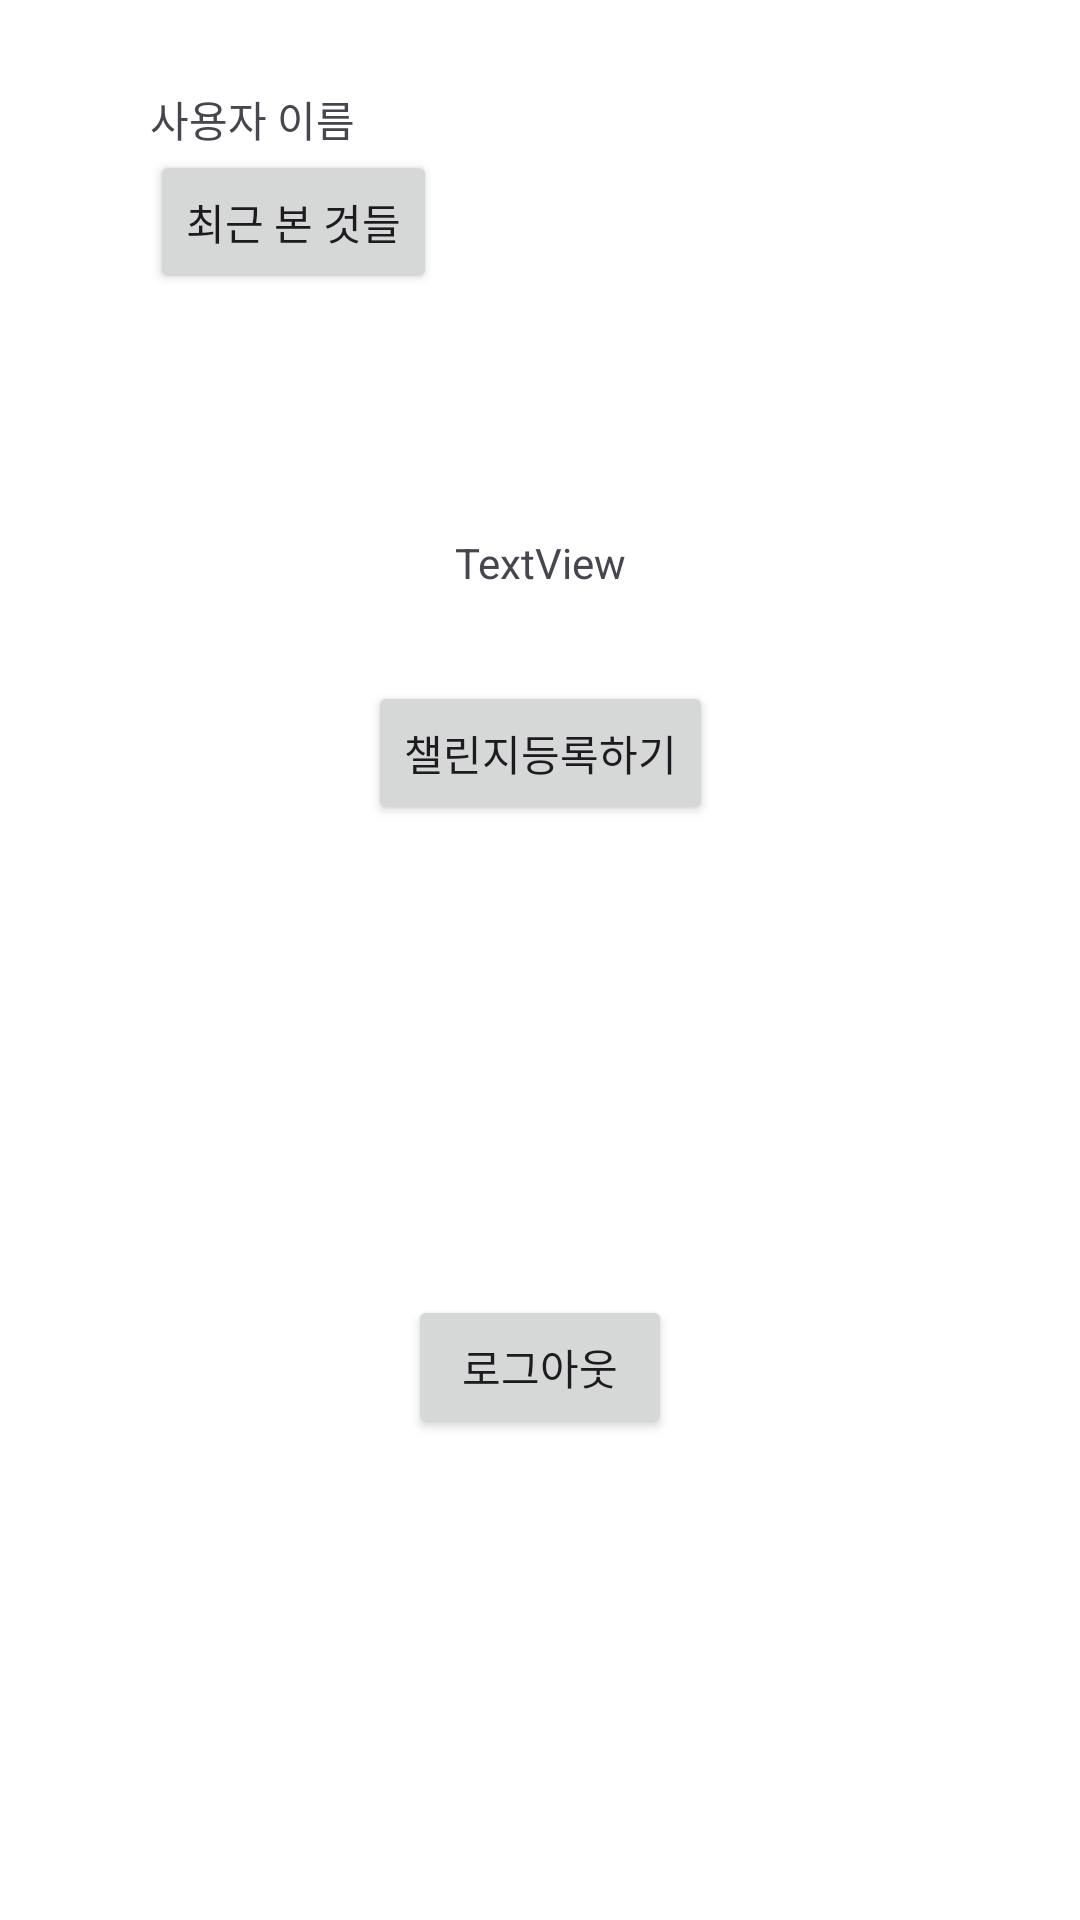

The Android layout XML behind this screen, and the referenced resources:
<!-- AndroidManifest.xml: application theme Theme.DCJ -->
<!-- res/layout/fragment_my_page.xml -->
<?xml version="1.0" encoding="utf-8"?>
<androidx.constraintlayout.widget.ConstraintLayout xmlns:android="http://schemas.android.com/apk/res/android"
    xmlns:app="http://schemas.android.com/apk/res-auto"
    xmlns:tools="http://schemas.android.com/tools"
    android:layout_width="match_parent"
    android:layout_height="match_parent"
    tools:context=".view.MyPageFragment">


    <androidx.constraintlayout.widget.ConstraintLayout
        android:id="@+id/main_container"
        android:layout_width="match_parent"
        android:layout_height="0dp"
        app:layout_constraintStart_toStartOf="parent"
        app:layout_constraintTop_toTopOf="parent">

        <Button
            android:id="@+id/button2"
            android:layout_width="wrap_content"
            android:layout_height="wrap_content"
            android:layout_marginStart="50dp"
            android:layout_marginTop="50dp"
            android:text="최근 본 것들"
            app:layout_constraintStart_toStartOf="parent"
            app:layout_constraintTop_toTopOf="parent" />

        <TextView
            android:id="@+id/textView"
            android:layout_width="wrap_content"
            android:layout_height="wrap_content"
            android:text="사용자 이름"
            app:layout_constraintBottom_toTopOf="@+id/button2"
            app:layout_constraintStart_toStartOf="@+id/button2" />

        <androidx.recyclerview.widget.RecyclerView
            android:id="@+id/recent_recyclerview"
            android:layout_width="0dp"
            android:layout_height="wrap_content"
            android:scrollbars="horizontal"
            app:layout_constraintEnd_toEndOf="parent"
            app:layout_constraintStart_toStartOf="@+id/button2"
            app:layout_constraintTop_toBottomOf="@+id/button2" />
    </androidx.constraintlayout.widget.ConstraintLayout>

    <TextView
        android:id="@+id/test"
        android:layout_width="wrap_content"
        android:layout_height="wrap_content"
        android:layout_marginTop="80dp"
        android:text="TextView"
        app:layout_constraintEnd_toEndOf="parent"
        app:layout_constraintStart_toStartOf="parent"
        app:layout_constraintTop_toBottomOf="@+id/main_container" />

    <Button
        android:id="@+id/challenge_register"
        android:layout_width="wrap_content"
        android:layout_height="wrap_content"
        android:layout_marginTop="30dp"
        android:text="챌린지등록하기"
        app:layout_constraintEnd_toEndOf="parent"
        app:layout_constraintStart_toStartOf="parent"
        app:layout_constraintTop_toBottomOf="@+id/test" />

    <Button
        android:id="@+id/logout"
        android:layout_width="wrap_content"
        android:layout_height="wrap_content"
        android:layout_marginBottom="4dp"
        android:text="로그아웃"
        app:layout_constraintBottom_toBottomOf="parent"
        app:layout_constraintEnd_toEndOf="parent"
        app:layout_constraintStart_toStartOf="parent"
        app:layout_constraintTop_toBottomOf="@+id/challenge_register" />

</androidx.constraintlayout.widget.ConstraintLayout>
<!-- resources referenced by this layout -->
<resources>
  <style name="Theme.DCJ" parent="Base.Theme.DCJ" />
  <style name="Base.Theme.DCJ" parent="Theme.Material3.DayNight.NoActionBar">
          
          
          <item name="android:statusBarColor">@color/white</item>
          <item name="android:windowBackground">@color/white</item>
      </style>
  <!-- not gathered from this repository: default colours our renderer supplied (Android Studio template values) -->
  <color name="white">#FFFFFFFF</color>
</resources>
